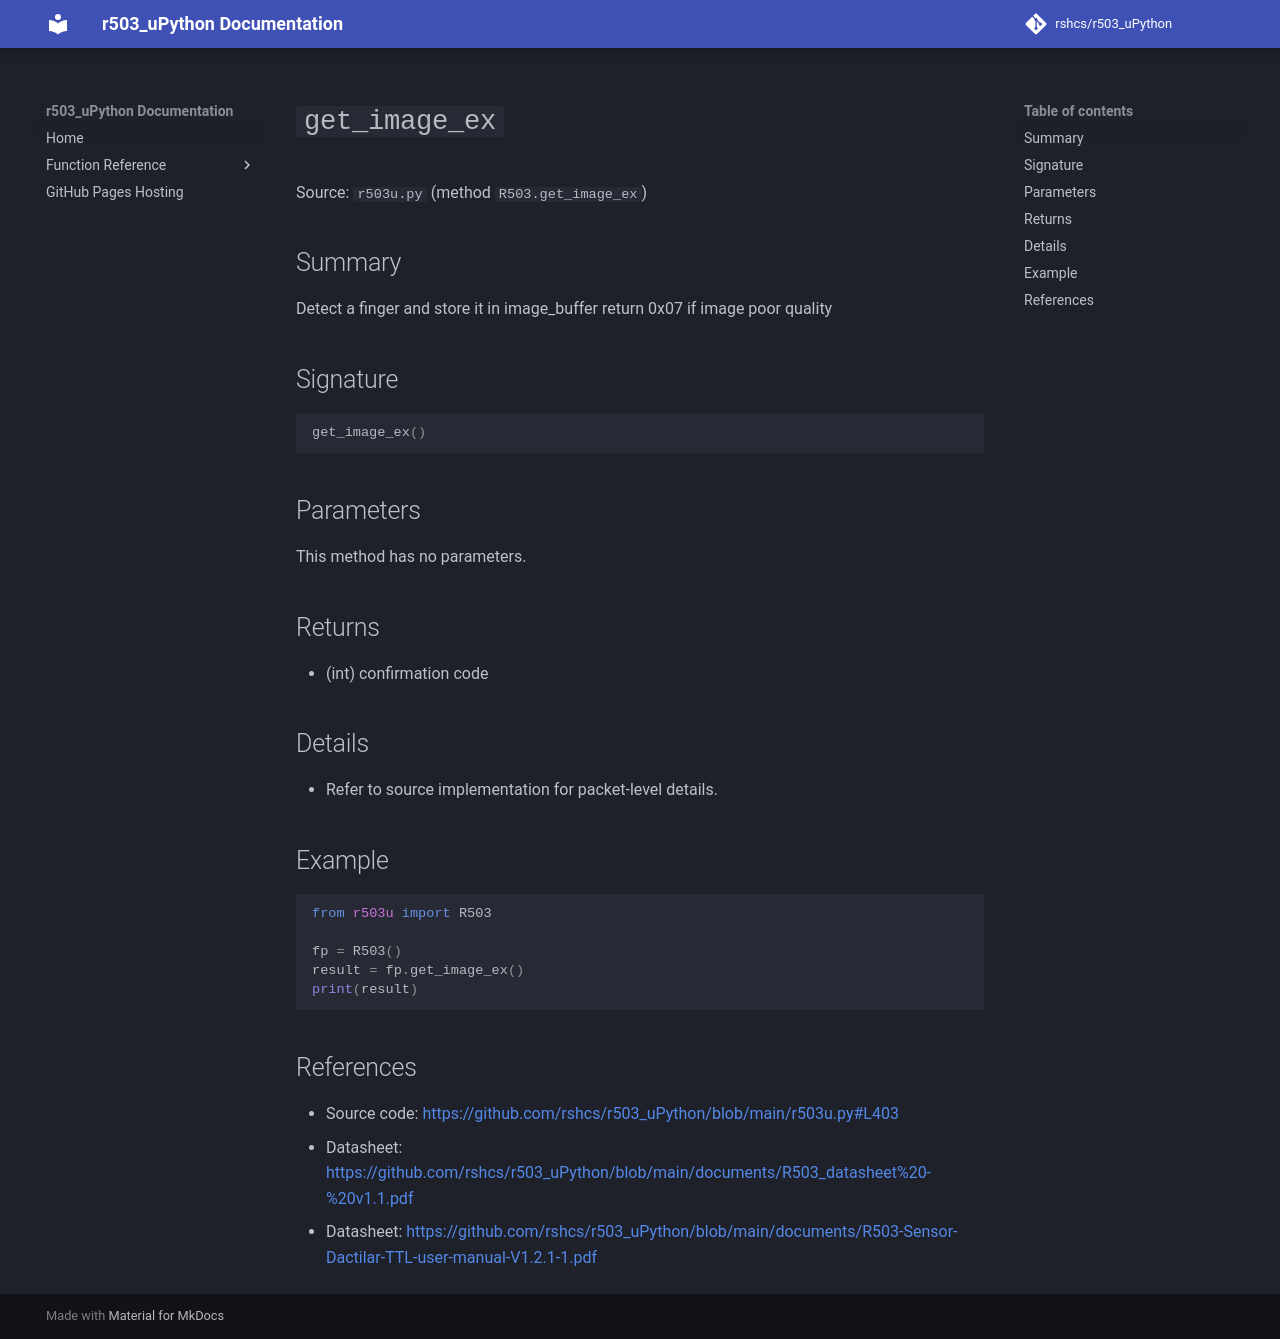

repository: rshcs/r503_uPython · page: functions/get_image_ex/index.html · generator: mkdocs

# `get_image_ex`

Source: `r503u.py` (method `R503.get_image_ex`)

## Summary

Detect a finger and store it in image_buffer return 0x07 if image poor quality

## Signature

```py
get_image_ex()
```

## Parameters

This method has no parameters.

## Returns

- (int) confirmation code

## Details

- Refer to source implementation for packet-level details.

## Example

```py
from r503u import R503

fp = R503()
result = fp.get_image_ex()
print(result)
```

## References

- Source code: [https://github.com/rshcs/r503_uPython/blob/main/r503u.py#L403](https://github.com/rshcs/r503_uPython/blob/main/r503u.py#L403)
- Datasheet: [https://github.com/rshcs/r503_uPython/blob/main/documents/R503_datasheet%20-%20v1.1.pdf](https://github.com/rshcs/r503_uPython/blob/main/documents/R503_datasheet%20-%20v1.1.pdf)
- Datasheet: [https://github.com/rshcs/r503_uPython/blob/main/documents/R503-Sensor-Dactilar-TTL-user-manual-V1.2.1-1.pdf](https://github.com/rshcs/r503_uPython/blob/main/documents/R503-Sensor-Dactilar-TTL-user-manual-V1.2.1-1.pdf)
